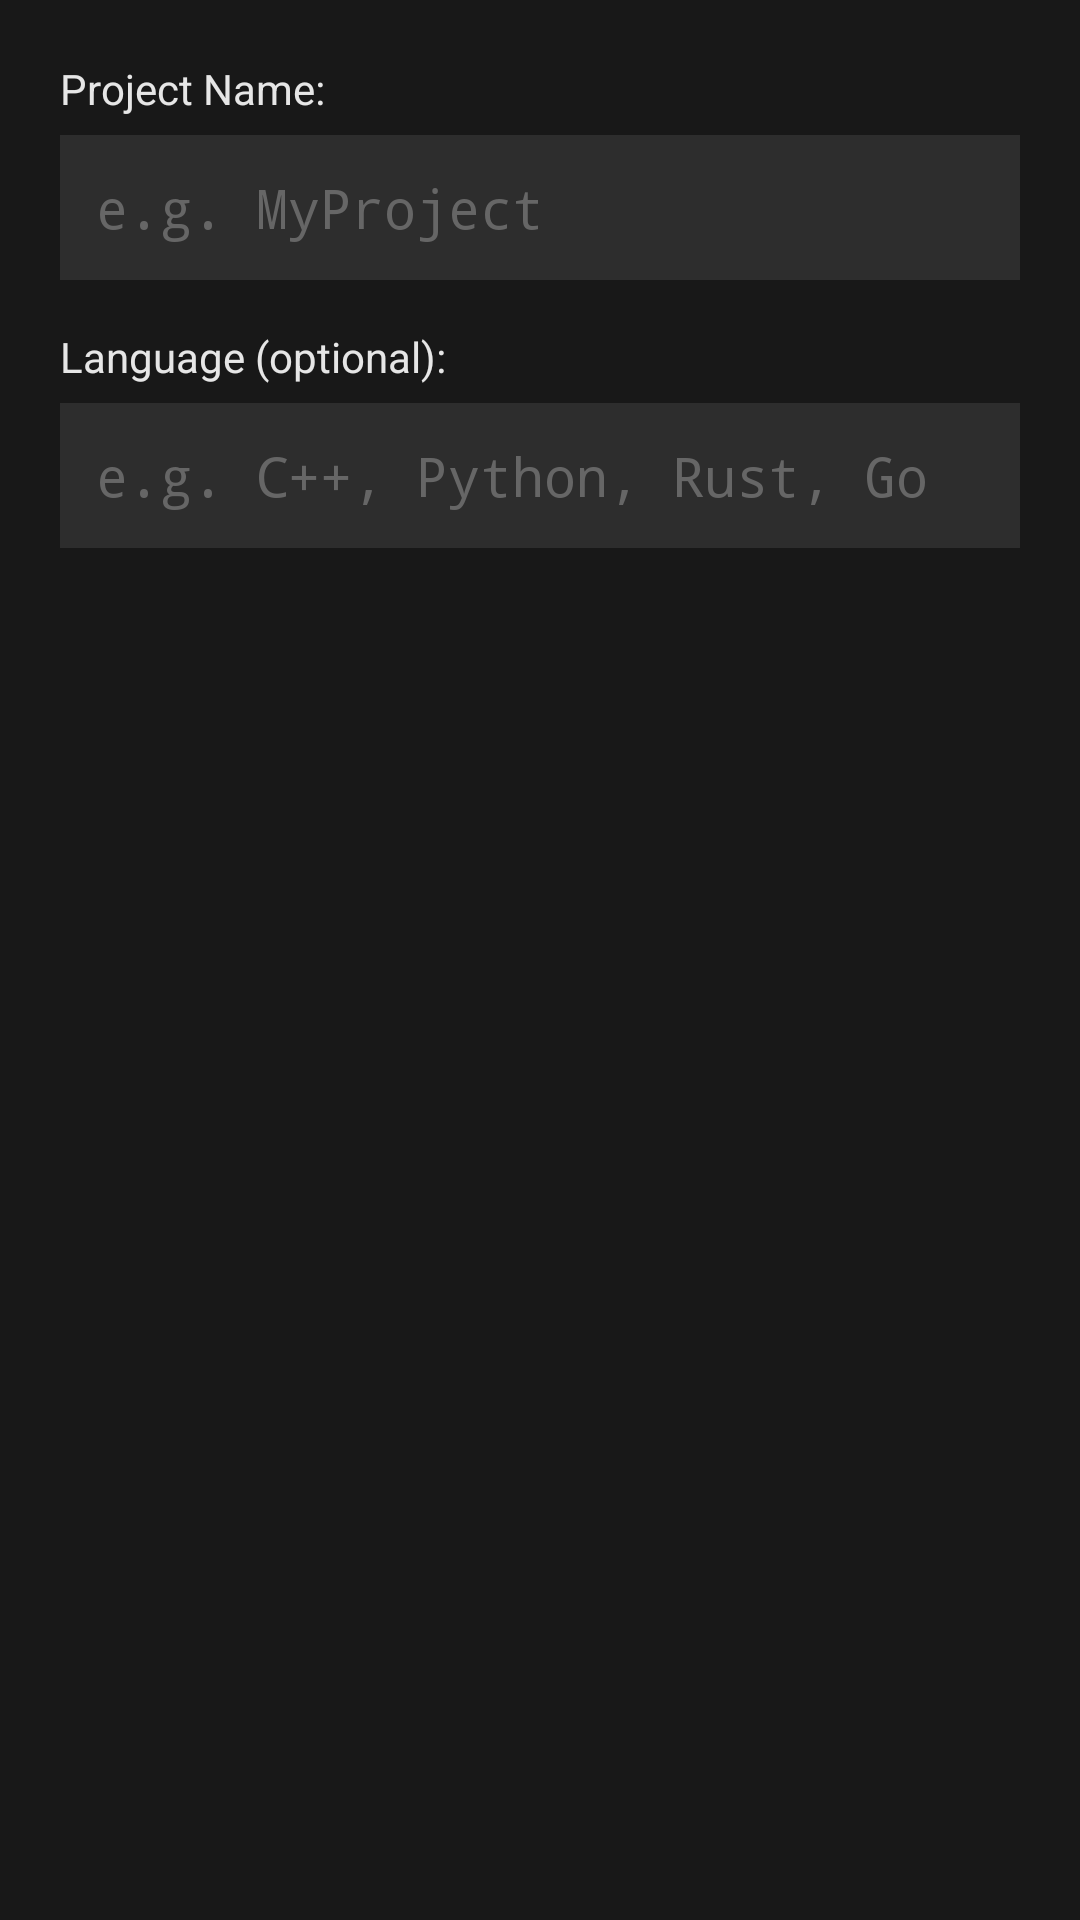

Layout XML and referenced resources for this Android screen:
<!-- AndroidManifest.xml: application theme Theme.MobileIDE -->
<!-- res/layout/dialog_new_project.xml -->
<?xml version="1.0" encoding="utf-8"?>
<LinearLayout xmlns:android="http://schemas.android.com/apk/res/android"
    android:layout_width="match_parent"
    android:layout_height="wrap_content"
    android:orientation="vertical"
    android:padding="20dp"
    android:background="@color/editor_bg">

    <TextView
        android:layout_width="wrap_content"
        android:layout_height="wrap_content"
        android:text="Project Name:"
        android:textColor="@color/editor_fg"
        android:textSize="14sp"
        android:layout_marginBottom="6dp" />

    <EditText
        android:id="@+id/et_project_name"
        android:layout_width="match_parent"
        android:layout_height="wrap_content"
        android:hint="e.g. MyProject"
        android:inputType="text"
        android:textColor="@color/white"
        android:textColorHint="#666666"
        android:background="#2D2D2D"
        android:padding="12dp"
        android:fontFamily="monospace"
        android:singleLine="true"
        android:layout_marginBottom="16dp" />

    <TextView
        android:layout_width="wrap_content"
        android:layout_height="wrap_content"
        android:text="Language (optional):"
        android:textColor="@color/editor_fg"
        android:textSize="14sp"
        android:layout_marginBottom="6dp" />

    <EditText
        android:id="@+id/et_project_language"
        android:layout_width="match_parent"
        android:layout_height="wrap_content"
        android:hint="e.g. C++, Python, Rust, Go"
        android:inputType="text"
        android:textColor="@color/white"
        android:textColorHint="#666666"
        android:background="#2D2D2D"
        android:padding="12dp"
        android:fontFamily="monospace"
        android:singleLine="true" />

</LinearLayout>
<!-- resources referenced by this layout -->
<resources>
  <color name="editor_bg">#181818</color>
  <color name="editor_fg">#E6E6E6</color>
  <color name="white">#FFFFFFFF</color>
  <style name="Theme.MobileIDE" parent="Theme.Material3.Dark.NoActionBar">
          <item name="colorPrimary">@color/purple_500</item>
          <item name="colorOnPrimary">@android:color/white</item>
          <item name="colorSecondary">@color/run_green</item>
          <item name="colorOnSecondary">@android:color/white</item>
          <item name="android:statusBarColor">@color/ide_toolbar_bg</item>
          <item name="android:navigationBarColor">@color/terminal_bg</item>
          <item name="android:windowBackground">@color/editor_bg</item>
      </style>
  <color name="purple_500">#5B9DF5</color>
  <color name="run_green">#4CAF50</color>
  <color name="ide_toolbar_bg">#212121</color>
  <color name="terminal_bg">#121212</color>
</resources>
